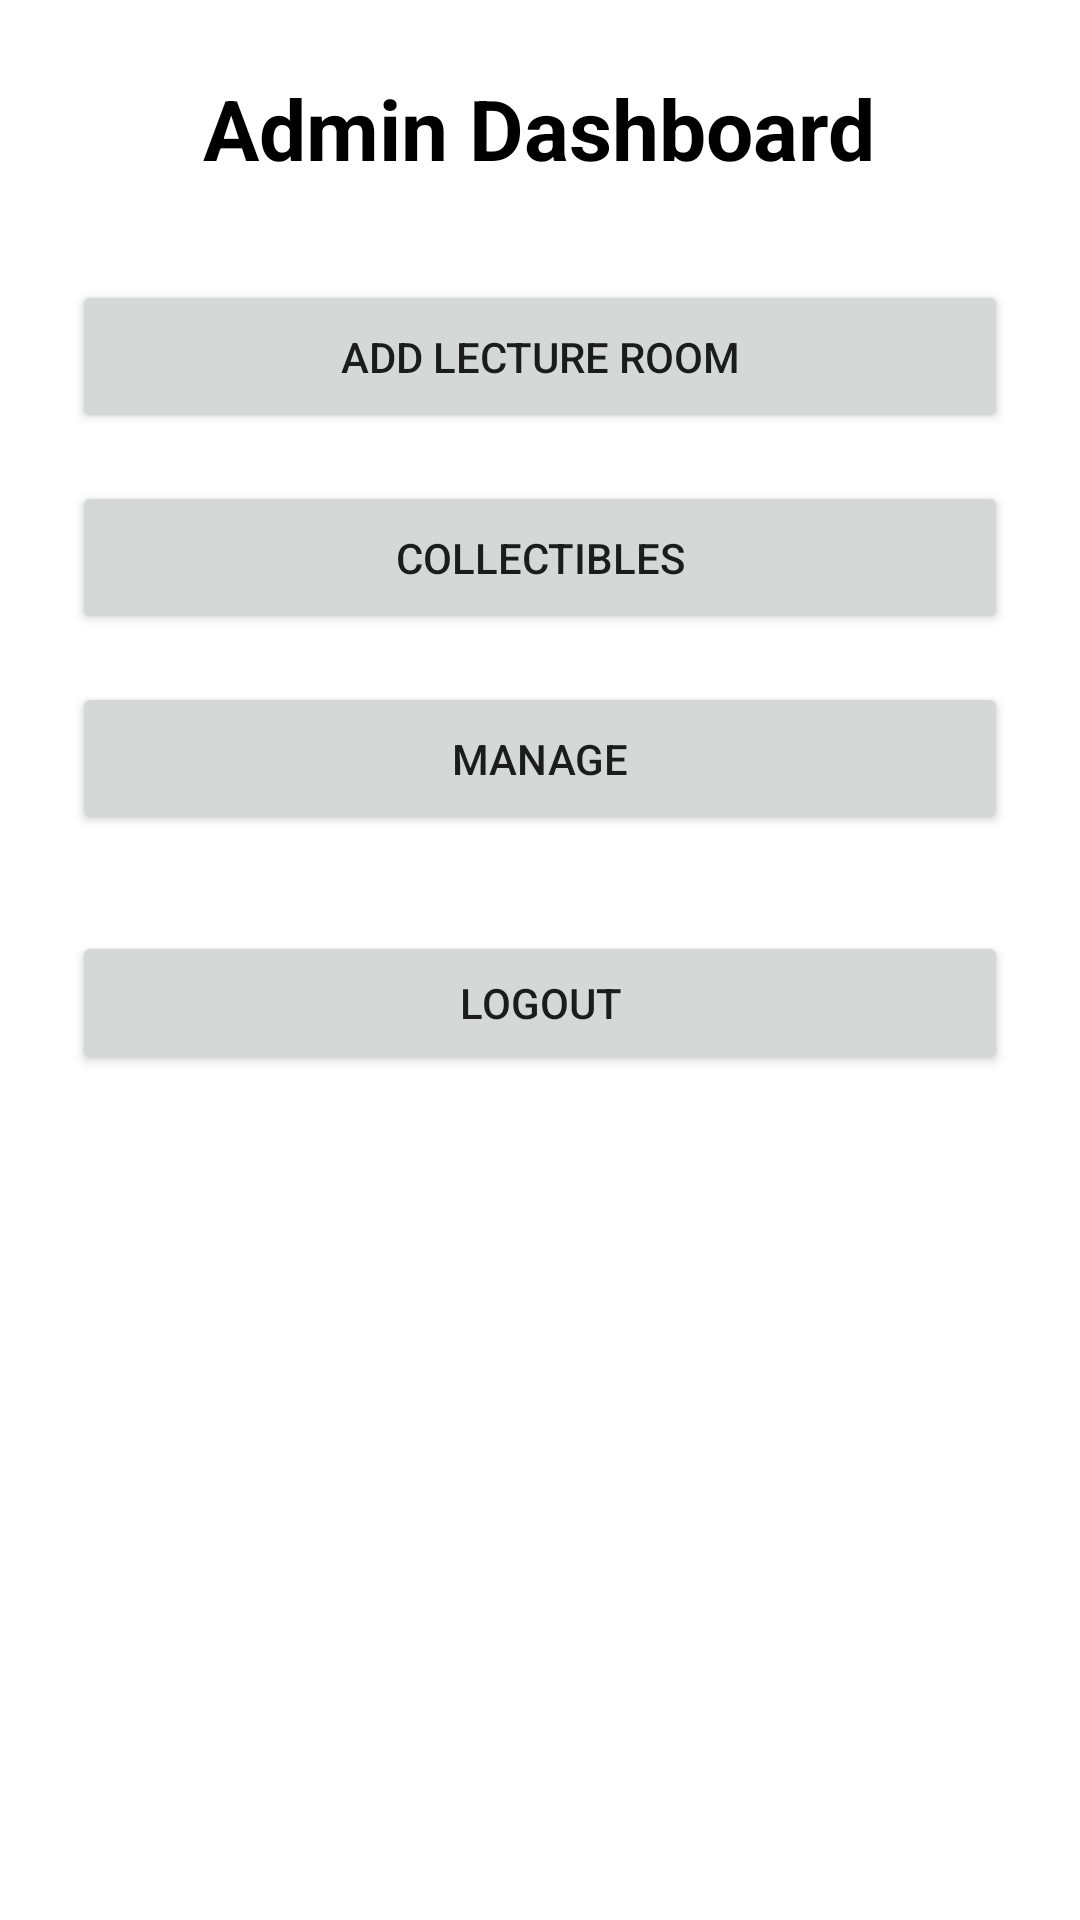

Here is an Android app screen rendered from its layout file. Give the layout XML and the strings, colors and styles it references.
<!-- AndroidManifest.xml: application theme Theme.GUE -->
<!-- res/layout/fragment_admin_home.xml -->
<?xml version="1.0" encoding="utf-8"?>
<androidx.core.widget.NestedScrollView xmlns:android="http://schemas.android.com/apk/res/android"
    xmlns:tools="http://schemas.android.com/tools"
    android:layout_width="match_parent"
    android:layout_height="match_parent"
    android:background="@color/white"
    android:fillViewport="true"
    tools:context=".AdminHomeFragment">

    <LinearLayout
        android:layout_width="match_parent"
        android:layout_height="wrap_content"
        android:orientation="vertical"
        android:padding="24dp"
        android:gravity="center_horizontal">

        <TextView
            android:layout_width="wrap_content"
            android:layout_height="wrap_content"
            android:text="Admin Dashboard"
            android:textColor="@color/black"
            android:textSize="28sp"
            android:textStyle="bold"
            android:layout_marginBottom="32dp"/>

        <Button
            android:id="@+id/btn_add_lecture_room"
            android:layout_width="match_parent"
            android:layout_height="wrap_content"
            android:layout_marginBottom="16dp"
            android:text="Add Lecture Room"
            android:padding="16dp" />

        <Button
            android:id="@+id/btn_collectibles"
            android:layout_width="match_parent"
            android:layout_height="wrap_content"
            android:layout_marginBottom="16dp"
            android:text="Collectibles"
            android:padding="16dp" />

        <Button
            android:id="@+id/btn_manage"
            android:layout_width="match_parent"
            android:layout_height="wrap_content"
            android:text="Manage"
            android:padding="16dp" />

        <Button
            android:id="@+id/btn_admin_logout"
            android:layout_width="match_parent"
            android:layout_height="wrap_content"
            android:layout_marginTop="32dp"
            android:text="Logout" />

    </LinearLayout>
</androidx.core.widget.NestedScrollView>
<!-- resources referenced by this layout -->
<resources>
  <color name="black">#FF000000</color>
  <color name="white">#FFFFFFFF</color>
  <style name="Theme.GUE" parent="Base.Theme.GUE" />
  <style name="Base.Theme.GUE" parent="Theme.AppCompat.Light.NoActionBar">
          
          
      </style>
</resources>
